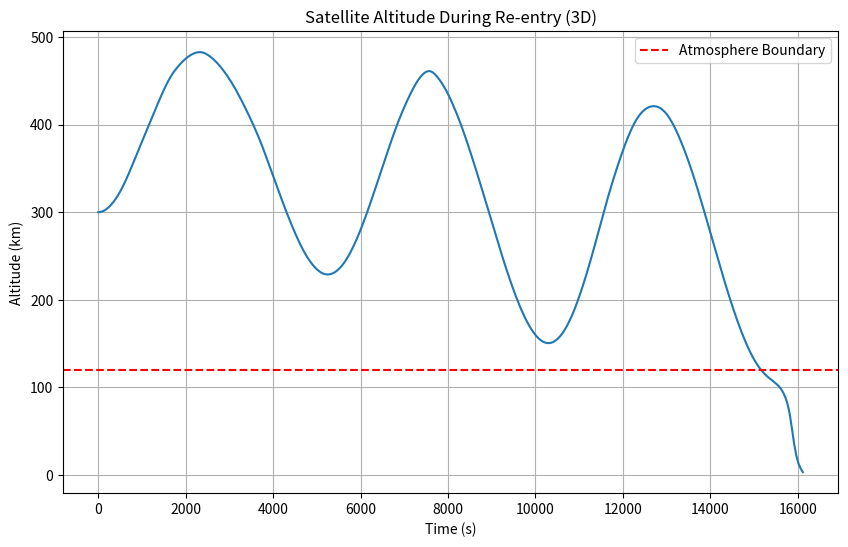
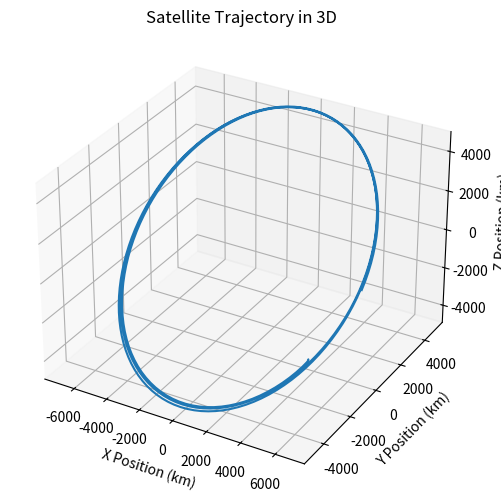

Source code (Python) for these figures, in order:
import numpy as np
from scipy.integrate import solve_ivp
import matplotlib.pyplot as plt

np.random.seed(0)

G = 6.67430e-11                             # Gravitational constant (m^3 kg^-1 s^-2)
M_EARTH = 5.972e24                          # Mass of Earth (kg)
EARTH_SEMIMAJOR = 6378137.0                 # Radius of Earth (m)
EARTH_SEMIMINOR = 6356752.314245            # Semi-minor axis of Earth (m)
FLATTENING = 1/298.257223563                # Flattening of Earth (dimensionless)
E_SQUARED = FLATTENING * (2 - FLATTENING)   # Eccentricity squared (dimensionless)
ATMOSPHERE_HEIGHT = 120e3                   # Approximate height of the atmosphere (m)
CD = 2.2                                    # Drag coefficient (dimensionless)
A = 1.0                                     # Cross-sectional area of the satellite (m^2)
M_SAT = 500                                 # Mass of the satellite (kg)
RHO_0 = 1.225                               # Air density at sea level (kg/m^3)
H_SCALE = 8500                              # Scale height of the atmosphere (m)

# Calculates atmospheric density at a given altitude
def atmospheric_density(altitude):
    # White noise as random perturbations of magnitude 0.1*RHO_0
    density = RHO_0 * np.exp(-altitude / H_SCALE)
    white_noise = np.random.normal(0, 0.05* density)
    if altitude > 0:
        return density + white_noise
    else:
        return 0
    
def atmospheric_density_true(altitude):
    return

def curvature_in_prime_vertical(phi):
    return EARTH_SEMIMAJOR / np.sqrt(1 - E_SQUARED * np.sin(phi)**2)

# Returns latitude and height above ellipsoid
# Calculates latitude for the WGS-84 model using Bowring's method
# RESEARCH INTO FERRARI'S METHOD FOR BETTER ACCURACY
import numpy as np

def latitude_iterator_and_height_plot(x, y, z):
    x = np.asarray(x)
    y = np.asarray(y)
    z = np.asarray(z)

    r = np.sqrt(x**2 + y**2)
    phi = np.arctan(z / (r * (1 - E_SQUARED)))
    phi_new = phi + 100  # ensures entry into the loop

    converged = np.zeros_like(phi, dtype=bool)
    max_iter = 100
    iter_count = 0

    while not np.all(converged) and iter_count < max_iter:
        phi[~converged] = phi_new[~converged]
        N = curvature_in_prime_vertical(phi)
        phi_new[~converged] = np.arctan2(z[~converged] + (N[~converged] * E_SQUARED) * np.sin(phi[~converged]),
                                         r[~converged] - (N[~converged] * E_SQUARED) * np.cos(phi[~converged]))
        converged[~converged] = np.abs(phi_new[~converged] - phi[~converged]) <= 1e-9
        iter_count += 1

    phi_final = phi_new
    N_final = curvature_in_prime_vertical(phi_final)
    height = (r / np.cos(phi_final)) - N_final
    height = np.maximum(height, 0)  # ensure non-negative height

    return phi_final, height


def latitude_iterator_and_height(x, y, z):
    r = np.sqrt(x**2 + y**2)
    phi = np.arctan(z / (r * (1 - E_SQUARED)))
    phi_new = phi + 100
    
    while np.abs(phi_new - phi) > 1e-9:
        phi = phi_new
        N = curvature_in_prime_vertical(phi)
        phi_new = np.arctan2(z + (N * E_SQUARED) * np.sin(phi), r - (N * E_SQUARED) * np.cos(phi))
    
    height = (r / np.cos(phi)) - N
    if height < 0:
        height = 0
    
    return phi_new, height

# Calculates the latitude, longitude and altitude of the satellite

# Calculates the Earth's "radius" at the satellite's position
# (Uses the WGS-84 ellipsoid model)
# https://en.wikipedia.org/wiki/World_Geodetic_System#WGS84
def earth_radius_WGS84(latitude):
    numerator = (EARTH_SEMIMAJOR**2 * np.cos(latitude))**2 + (EARTH_SEMIMINOR**2 * np.sin(latitude))**2
    denominator = (EARTH_SEMIMAJOR * np.cos(latitude))**2 + (EARTH_SEMIMINOR * np.sin(latitude))**2
    return np.sqrt(numerator / denominator)

# Calculates the height of the satellite above an elliptical Earth
# Latitude is calculated as an approximation for a non-spherical Earth
def lat_long_height(x, y, z):
    r = np.sqrt(x**2 + y**2 + z**2)
    longitude = np.arctan2(z, np.sqrt(x**2 + y**2))
    latitude, height = latitude_iterator_and_height(x, y, z)
    R_earth = earth_radius_WGS84(latitude)
    height = r - R_earth
    return latitude, longitude, height

def lat_long_height_plot(x, y, z):
    r = np.sqrt(x**2 + y**2 + z**2)
    longitude = np.arctan2(z, np.sqrt(x**2 + y**2))
    latitude, height = latitude_iterator_and_height_plot(x, y, z)
    R_earth = earth_radius_WGS84(latitude)
    height = r - R_earth
    return latitude, longitude, height

# Diff. eqns for satellite motion
def satellite_dynamics(t, y):
    x, y_pos, z, vx, vy, vz = y
    r = np.sqrt(x**2 + y_pos**2 + z**2)
    altitude = lat_long_height(x, y_pos, z)[2]

    # Gravity
    F_gravity = -G * M_EARTH / r**2

    # Drag
    rho = atmospheric_density(altitude)
    v = np.sqrt(vx**2 + vy**2 + vz**2)
    F_drag_x = -0.5 * rho * CD * A * v * vx / M_SAT
    F_drag_y = -0.5 * rho * CD * A * v * vy / M_SAT
    F_drag_z = -0.5 * rho * CD * A * v * vz / M_SAT

    # Acceleration
    ax = F_gravity * (x / r) + F_drag_x
    ay = F_gravity * (y_pos / r) + F_drag_y
    az = F_gravity * (z / r) + F_drag_z

    return [vx, vy, vz, ax, ay, az]

# Stops the simulation when altitude <= 0
def stop_condition(t, y):
    r = np.sqrt(y[0]**2 + y[1]**2 + y[2]**2)
    altitude = lat_long_height(y[0], y[1], y[2])[2]
    return altitude

# Solves diff. eqn system between measurements radar(n) and radar(n+1)
def system_solver(t_span, initial_conditions, t_evals=1000):
    t_eval = np.linspace(t_span[0], t_span[1], t_evals)
    
    stop_condition.terminal = True
    stop_condition.direction = -1
    
    # Solve the system of equations using RK45
    solution = solve_ivp(satellite_dynamics, t_span, initial_conditions, method='RK45', t_eval=t_eval, events=stop_condition)
    return solution

if __name__ == '__main__':
    # ----------------------------- TESTING -----------------------------
    # Testing the satellite dynamics to make sure it works correctly, just use the above functions to get radar measurements

    # Initial conditions
    altitude_initial = 300e3
    velocity_initial = 7800
    x0 = EARTH_SEMIMAJOR + altitude_initial
    y0 = 0
    z0 = 0
    vx0 = 0
    vy0 = velocity_initial/np.sqrt(2)
    vz0 = velocity_initial/np.sqrt(2)
    initial_conditions = [x0, y0, z0, vx0, vy0, vz0]

    # Time span
    t_span = (0, 50000)
    t_eval = np.linspace(t_span[0], t_span[1], 1000)  # Points for evaluation

    # Solve differential equations using RK45
    solution = system_solver(t_span, initial_conditions, t_evals=1000)

    x_vals = solution.y[0]
    y_vals = solution.y[1]
    z_vals = solution.y[2]
    lat, lon, altitudes = lat_long_height_plot(x_vals, y_vals, z_vals)

    print(lat.shape, lon.shape)

    # Plot results
    plt.figure(figsize=(10, 6))
    plt.plot(solution.t, altitudes / 1e3)  # Altitude vs. time
    plt.axhline(ATMOSPHERE_HEIGHT / 1e3, color='r', linestyle='--', label='Atmosphere Boundary')
    plt.title('Satellite Altitude During Re-entry (3D)')
    plt.xlabel('Time (s)')
    plt.ylabel('Altitude (km)')
    plt.legend()
    plt.grid()
    plt.show()

    # 3D plot
    fig = plt.figure(figsize=(10, 6))
    ax = fig.add_subplot(111, projection='3d')
    ax.plot(x_vals / 1e3, y_vals / 1e3, z_vals / 1e3)
    ax.set_title('Satellite Trajectory in 3D')
    ax.set_xlabel('X Position (km)')
    ax.set_ylabel('Y Position (km)')
    ax.set_zlabel('Z Position (km)')
    plt.show()